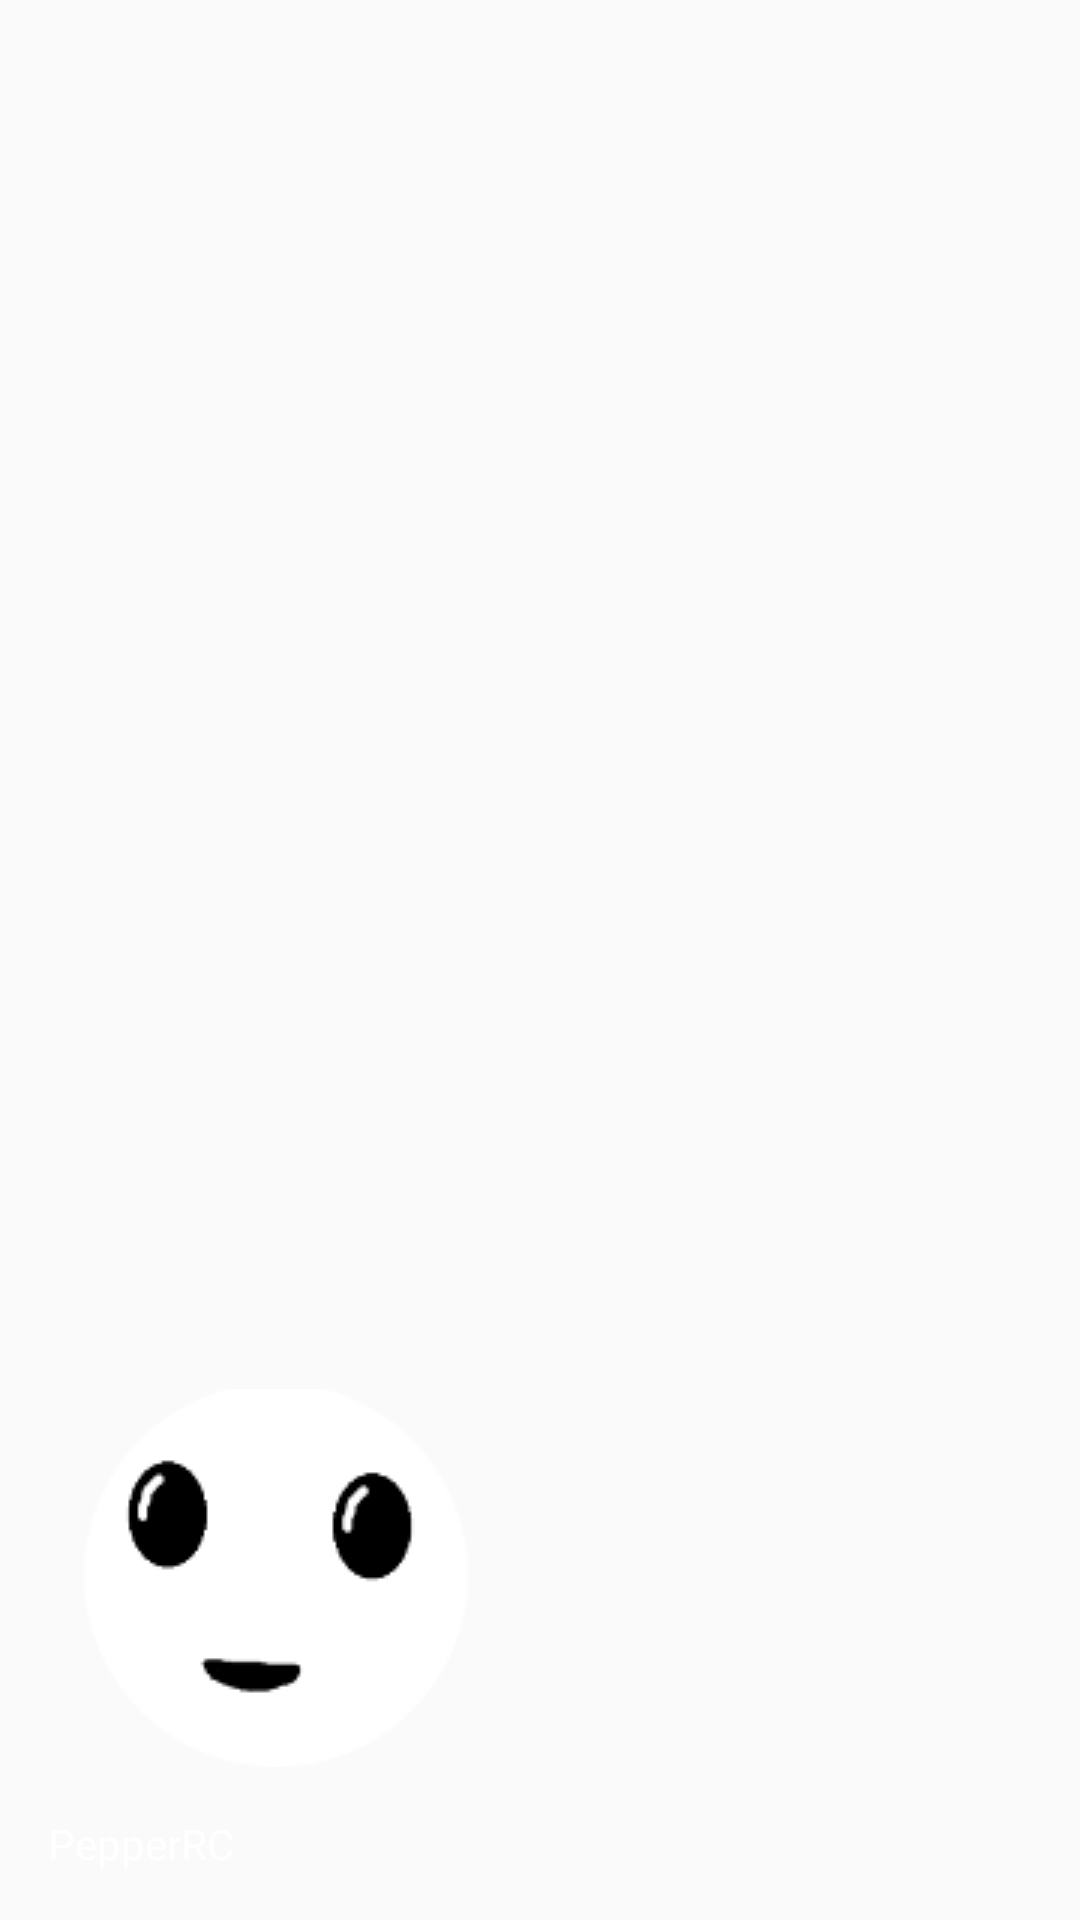

Produce the Android XML layout that renders to this screen, including the resource entries it uses.
<!-- AndroidManifest.xml: application theme AppTheme -->
<!-- res/layout/nav_header_main.xml -->
<?xml version="1.0" encoding="utf-8"?>
<LinearLayout xmlns:android="http://schemas.android.com/apk/res/android"
    android:layout_width="match_parent"
    android:layout_height="@dimen/nav_header_height"
    android:background="@drawable/side_nav_bar"
    android:gravity="bottom"
    android:orientation="vertical"
    android:paddingBottom="@dimen/activity_vertical_margin"
    android:paddingLeft="@dimen/activity_horizontal_margin"
    android:paddingRight="@dimen/activity_horizontal_margin"
    android:paddingTop="@dimen/activity_vertical_margin"
    android:theme="@style/ThemeOverlay.AppCompat.Dark">

    <ImageView
        android:id="@+id/imageView"
        android:layout_width="wrap_content"
        android:layout_height="wrap_content"
        android:paddingTop="@dimen/nav_header_vertical_spacing"
        android:src="@drawable/fa_hdr_logo" />

    <TextView
        android:layout_width="match_parent"
        android:layout_height="wrap_content"
        android:paddingTop="@dimen/nav_header_vertical_spacing"
        android:text="@string/app_namej"
        android:textAppearance="@style/TextAppearance.AppCompat.Body1" />

</LinearLayout>
<!-- resources referenced by this layout -->
<resources>
  <dimen name="activity_horizontal_margin">16dp</dimen>
  <dimen name="activity_vertical_margin">16dp</dimen>
  <dimen name="nav_header_height">160dp</dimen>
  <dimen name="nav_header_vertical_spacing">16dp</dimen>
  <!-- drawable fa_hdr_logo: png bitmap (drawable, 4019 bytes) -->
  <string name="app_namej">PepperRC</string>
  <style name="AppTheme" parent="Theme.AppCompat.Light.DarkActionBar">
          
          <item name="colorPrimary">@color/colorPrimary</item>
          <item name="colorPrimaryDark">@color/colorPrimaryDark</item>
          <item name="colorAccent">@color/colorAccent</item>
      </style>
  <color name="colorPrimary">#B6E039</color>
  <color name="colorPrimaryDark">#91B32D</color>
  <color name="colorAccent">#FF4081</color>
</resources>
